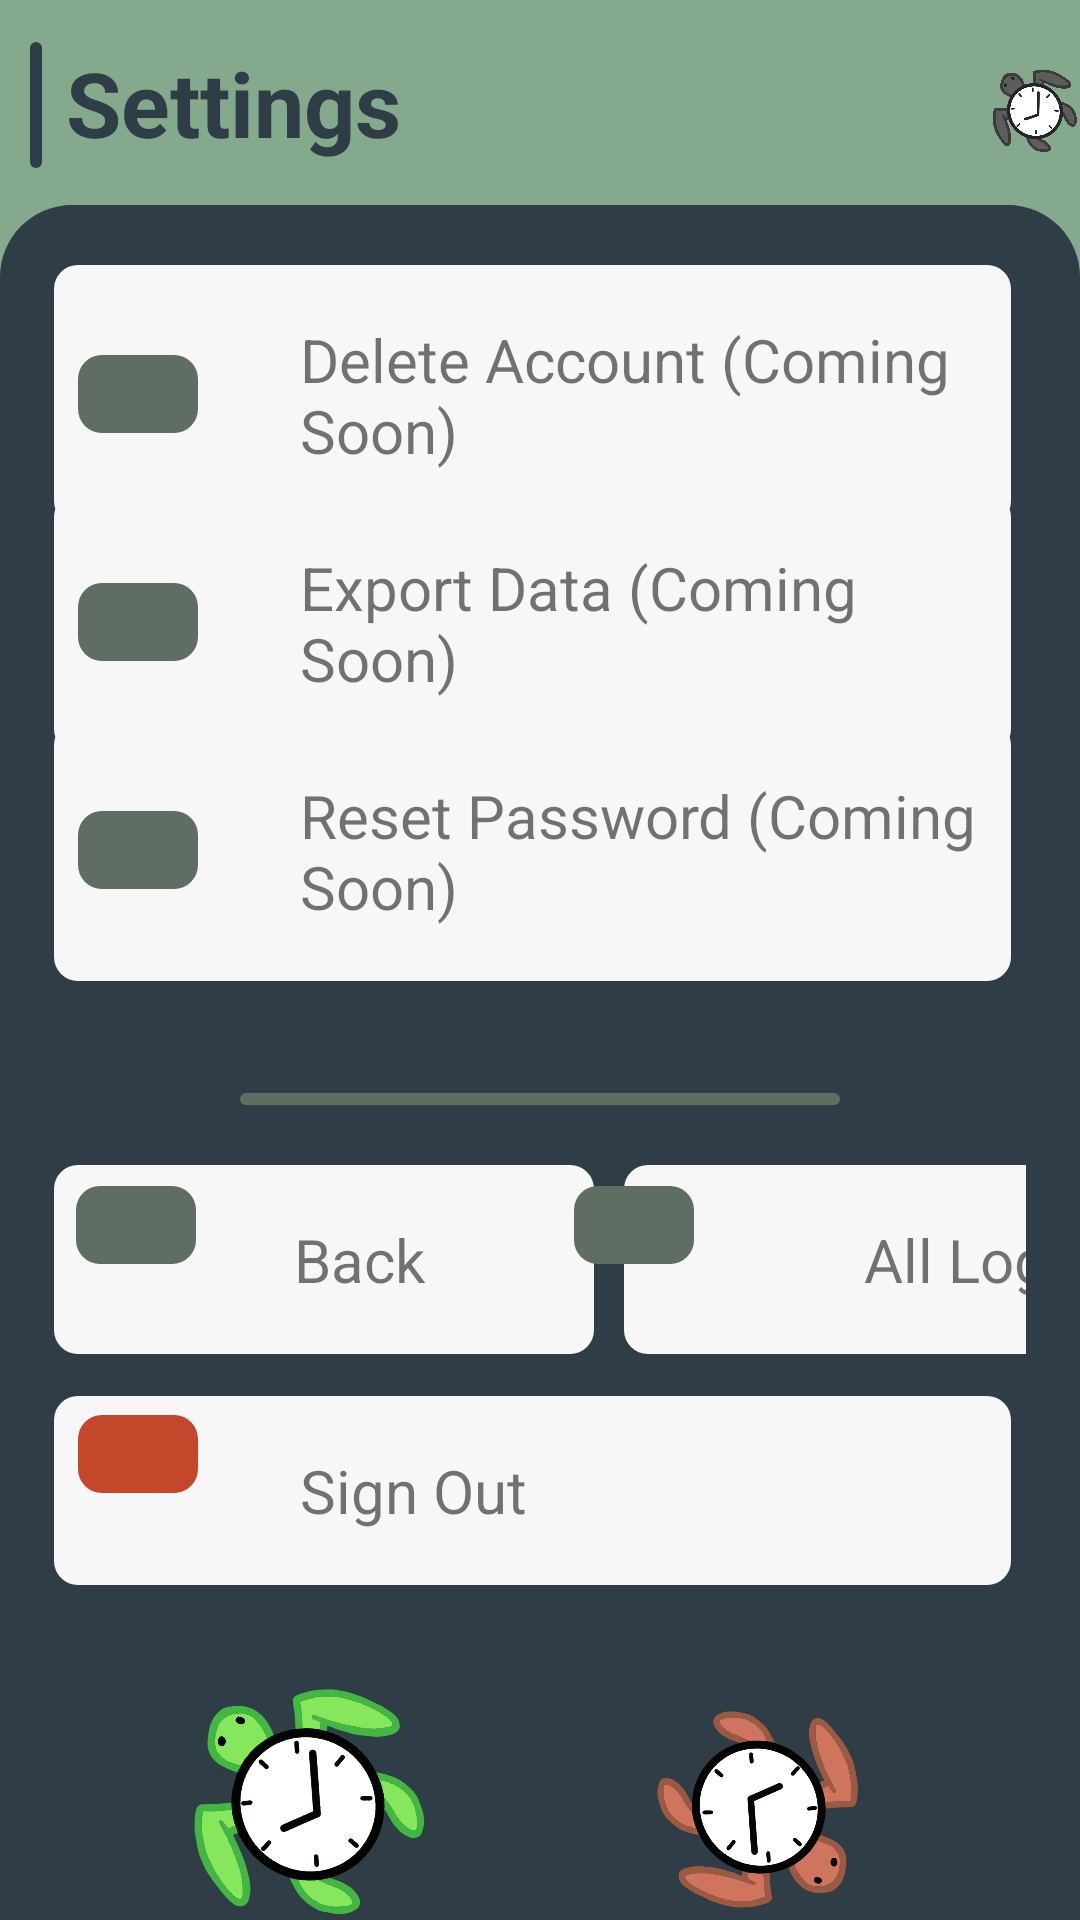

Layout XML and referenced resources for this Android screen:
<!-- AndroidManifest.xml: application theme Theme.OPSC_POE -->
<!-- res/layout/activity_settings_view.xml -->
<?xml version="1.0" encoding="utf-8"?>
<RelativeLayout xmlns:android="http://schemas.android.com/apk/res/android"
    xmlns:app="http://schemas.android.com/apk/res-auto"
    xmlns:tools="http://schemas.android.com/tools"
    android:layout_width="match_parent"
    android:layout_height="match_parent"
    tools:context=".settings_view"
    android:background="@color/Light_Green">


        <View
            android:id="@+id/vwTitleBar"
            android:layout_width="4dp"
            android:layout_height="42dp"
            android:layout_marginLeft="10dp"
            android:layout_marginTop="14dp"
            android:background="@drawable/rounded_rectangle"
            android:backgroundTint="@color/Dark_Green" />

        <ImageView
            android:id="@+id/imgBlackTurtle"
            android:layout_width="60dp"
            android:layout_height="60dp"
            android:layout_marginLeft="328dp"
            android:layout_marginTop="6dp"
            android:rotation="-45"
            app:srcCompat="@drawable/blackturtle" />



            <TextView
                android:id="@+id/tvSettingsHeader"
                android:layout_width="wrap_content"
                android:layout_height="wrap_content"
                android:text="Settings"
                android:textColor="@color/Dark_Green"
                android:textSize="30dp"
                android:layout_marginLeft="8dp"
                android:layout_marginTop="14dp"
                android:textStyle="bold"
                android:layout_toRightOf="@id/vwTitleBar"
                />


        <View
            android:id="@+id/vwEntryBackground"
            android:layout_width="match_parent"
            android:layout_height="700dp"
            android:layout_marginTop="14dp"
            android:layout_below="@id/tvSettingsHeader"
            android:background="@drawable/backing_shape"
            android:backgroundTint="@color/Dark_Green" />


    <LinearLayout
        android:id="@+id/llSettingsOptions"
        android:layout_width="match_parent"
        android:layout_height="wrap_content"
        android:layout_below="@id/tvSettingsHeader"
        android:layout_marginHorizontal="18dp"
        android:layout_marginTop="34dp"
        android:orientation="vertical">


        <TextView
            android:id="@+id/tvDeleteAccountText"
            android:layout_width="match_parent"
            android:layout_height="wrap_content"
            android:layout_marginRight="5dp"
            android:background="@drawable/rounded_rectangle"
            android:backgroundTint="@color/Input_Grey"
            android:gravity="center_vertical"
            android:paddingVertical="18dp"
            android:paddingLeft="82dp"
            android:text="Delete Account (Coming Soon)"
            android:textSize="20dp" />

        <ImageView
            android:id="@+id/imgDeleteAccountIndicator"
            android:layout_width="wrap_content"
            android:layout_height="wrap_content"
            android:layout_marginLeft="8dp"
            android:layout_marginTop="-57dp"
            android:layout_marginBottom="20dp"
            android:background="@drawable/rounded_rectangle"
            android:backgroundTint="@color/Muted_Green"
            android:paddingVertical="13dp"
            android:paddingLeft="25dp"
            android:paddingRight="15dp"
            app:srcCompat="@drawable/navigation_arrow"
            tools:ignore="SpeakableTextPresentCheck" />

        <TextView
            android:id="@+id/tvExporDataText"
            android:layout_width="match_parent"
            android:layout_height="wrap_content"
            android:layout_marginRight="5dp"
            android:background="@drawable/rounded_rectangle"
            android:backgroundTint="@color/Input_Grey"
            android:gravity="center_vertical"
            android:paddingVertical="18dp"
            android:paddingLeft="82dp"
            android:text="Export Data (Coming Soon)"
            android:textSize="20dp" />

        <ImageView
            android:id="@+id/imgExportDataIndicator"
            android:layout_width="wrap_content"
            android:layout_height="wrap_content"
            android:layout_marginLeft="8dp"
            android:layout_marginTop="-57dp"
            android:layout_marginBottom="20dp"
            android:background="@drawable/rounded_rectangle"
            android:backgroundTint="@color/Muted_Green"
            android:paddingVertical="13dp"
            android:paddingLeft="25dp"
            android:paddingRight="15dp"
            app:srcCompat="@drawable/navigation_arrow"
            tools:ignore="SpeakableTextPresentCheck" />

        <TextView
            android:id="@+id/tvResetPassword"
            android:layout_width="match_parent"
            android:layout_height="wrap_content"
            android:layout_marginRight="5dp"
            android:background="@drawable/rounded_rectangle"
            android:backgroundTint="@color/Input_Grey"
            android:gravity="center_vertical"
            android:paddingVertical="18dp"
            android:paddingLeft="82dp"
            android:text="Reset Password (Coming Soon)"
            android:textSize="20dp" />

        <ImageView
            android:id="@+id/imgResetPasswordIndicator"
            android:layout_width="wrap_content"
            android:layout_height="wrap_content"
            android:layout_marginLeft="8dp"
            android:layout_marginTop="-57dp"
            android:layout_marginBottom="20dp"
            android:background="@drawable/rounded_rectangle"
            android:backgroundTint="@color/Muted_Green"
            android:paddingVertical="13dp"
            android:paddingLeft="25dp"
            android:paddingRight="15dp"
            app:srcCompat="@drawable/navigation_arrow"
            tools:ignore="SpeakableTextPresentCheck" />



    </LinearLayout>

    <View
        android:id="@+id/vwSectionDivider"
        android:layout_width="match_parent"
        android:layout_height="4dp"
        android:layout_marginHorizontal="80dp"
        android:layout_marginTop="16dp"
        android:background="@drawable/rounded_rectangle"
        android:backgroundTint="@color/Muted_Green"
        android:layout_below="@id/llSettingsOptions"/>

    <LinearLayout
        android:id="@+id/llSettingsNavigation"
        android:layout_width="match_parent"
        android:layout_height="wrap_content"
        android:layout_below="@id/vwSectionDivider"
        android:layout_marginHorizontal="18dp"
        android:layout_marginTop="20dp"
        android:orientation="vertical">

        <LinearLayout
            android:id="@+id/llBackAndLogOut"
            android:layout_width="match_parent"
            android:layout_height="wrap_content"
            android:layout_below="@id/tvSettingsHeader"
            android:layout_marginBottom="14dp"
            android:orientation="horizontal">

            <TextView
                android:id="@+id/tvBackText"
                android:layout_width="180dp"
                android:layout_height="wrap_content"
                android:layout_marginRight="5dp"
                android:background="@drawable/rounded_rectangle"
                android:backgroundTint="@color/Input_Grey"
                android:clickable="true"
                android:onClick="onClick"
                android:paddingVertical="18dp"
                android:paddingLeft="80dp"
                android:text="Back"
                android:textSize="20dp" />


            <TextView
                android:id="@+id/tvViewLogsText"
                android:layout_width="180dp"
                android:layout_height="wrap_content"
                android:layout_marginLeft="5dp"
                android:layout_marginRight="5dp"
                android:background="@drawable/rounded_rectangle"
                android:backgroundTint="@color/Input_Grey"
                android:clickable="true"
                android:onClick="onClick"
                android:paddingVertical="18dp"
                android:paddingLeft="80dp"
                android:text="All Logs"
                android:textSize="20dp" />

            <ImageView
                android:id="@+id/imgBackIndicator"
                android:layout_width="wrap_content"
                android:layout_height="wrap_content"
                android:layout_marginLeft="-368dp"
                android:layout_marginTop="7dp"
                android:background="@drawable/rounded_rectangle"
                android:backgroundTint="@color/Muted_Green"
                android:clickable="true"
                android:onClick="onClick"
                android:paddingVertical="13dp"
                android:paddingLeft="25dp"
                android:paddingRight="15dp"
                app:srcCompat="@drawable/navigation_arrow"
                tools:ignore="SpeakableTextPresentCheck" />


            <ImageView
                android:id="@+id/imgViewLogsIndicator"
                android:layout_width="wrap_content"
                android:layout_height="wrap_content"
                android:layout_marginLeft="126dp"
                android:layout_marginTop="7dp"
                android:background="@drawable/rounded_rectangle"
                android:backgroundTint="@color/Muted_Green"
                android:clickable="true"
                android:onClick="onClick"
                android:paddingVertical="13dp"
                android:paddingLeft="25dp"
                android:paddingRight="15dp"
                app:srcCompat="@drawable/navigation_arrow"
                tools:ignore="SpeakableTextPresentCheck" />


        </LinearLayout>

        <TextView
            android:id="@+id/tvSignOutText"
            android:layout_width="match_parent"
            android:layout_height="wrap_content"
            android:layout_marginRight="5dp"
            android:background="@drawable/rounded_rectangle"
            android:backgroundTint="@color/Input_Grey"
            android:clickable="true"
            android:gravity="center_vertical"
            android:onClick="onClick"
            android:paddingVertical="18dp"
            android:paddingLeft="82dp"
            android:text="Sign Out"
            android:textSize="20dp" />

        <ImageView
            android:id="@+id/imgSignOutIndicator"
            android:layout_width="wrap_content"
            android:layout_height="wrap_content"
            android:layout_marginLeft="8dp"
            android:layout_marginTop="-57dp"
            android:background="@drawable/rounded_rectangle"
            android:backgroundTint="@color/stop_red"
            android:clickable="true"
            android:onClick="onClick"
            android:paddingVertical="13dp"
            android:paddingLeft="25dp"
            android:paddingRight="15dp"
            app:srcCompat="@drawable/navigation_arrow"
            tools:ignore="SpeakableTextPresentCheck" />

    </LinearLayout>

    <ImageView
        android:id="@+id/imgGreenTurtle"
        android:layout_width="140dp"
        android:layout_height="140dp"
        android:layout_marginLeft="30dp"
        android:layout_marginTop="30dp"
        android:rotation="-50"
        app:srcCompat="@drawable/greenturtle"
        android:layout_below="@id/llSettingsNavigation"/>

    <ImageView
        android:id="@+id/imgbrownTurtle"
        android:layout_width="110dp"
        android:layout_height="110dp"
        android:layout_marginLeft="30dp"
        android:layout_marginTop="40dp"
        android:rotation="130"
        app:srcCompat="@drawable/brownturtle"
        android:layout_below="@id/llSettingsNavigation"
        android:layout_toRightOf="@id/imgGreenTurtle"/>

</RelativeLayout>
<!-- resources referenced by this layout -->
<resources>
  <color name="Dark_Green">#2F3E46</color>
  <color name="Input_Grey">#F7F7F7</color>
  <color name="Light_Green">#84A98C</color>
  <color name="Muted_Green">#606D63</color>
  <color name="stop_red">#c4472b</color>
  <!-- drawable backing_shape (drawable) -->
  <?xml version="1.0" encoding="utf-8"?>
  <shape xmlns:android="http://schemas.android.com/apk/res/android"
      android:shape="rectangle" >
  
      <solid android:color="@color/white" />
  
      <corners
  
          android:topLeftRadius="24dp"
          android:topRightRadius="24dp" />
  
  </shape>
  <!-- drawable blackturtle: png bitmap (drawable, 61364 bytes) -->
  <!-- drawable brownturtle: png bitmap (drawable, 95810 bytes) -->
  <!-- drawable greenturtle: png bitmap (drawable, 96419 bytes) -->
  <!-- drawable rounded_rectangle (drawable) -->
  <?xml version="1.0" encoding="utf-8"?>
  <shape xmlns:android="http://schemas.android.com/apk/res/android"
      android:shape="rectangle" >
  
      <solid android:color="@color/white" />
  
      <corners
          android:bottomLeftRadius="8dp"
          android:bottomRightRadius="8dp"
          android:topLeftRadius="8dp"
          android:topRightRadius="8dp" />
  
  </shape>
  <style name="Theme.OPSC_POE" parent="Theme.MaterialComponents.DayNight.DarkActionBar">
          
          <item name="colorPrimary">@color/purple_500</item>
          <item name="colorPrimaryVariant">@color/purple_700</item>
          <item name="colorOnPrimary">@color/white</item>
          
          <item name="colorSecondary">@color/teal_200</item>
          <item name="colorSecondaryVariant">@color/teal_700</item>
          <item name="colorOnSecondary">@color/black</item>
          
          <item name="android:statusBarColor">?attr/colorPrimaryVariant</item>
          
      </style>
  <color name="white">#FFFFFFFF</color>
  <color name="purple_500">#FF6200EE</color>
  <color name="purple_700">#FF3700B3</color>
  <color name="teal_200">#FF03DAC5</color>
  <color name="teal_700">#FF018786</color>
  <color name="black">#FF000000</color>
</resources>
